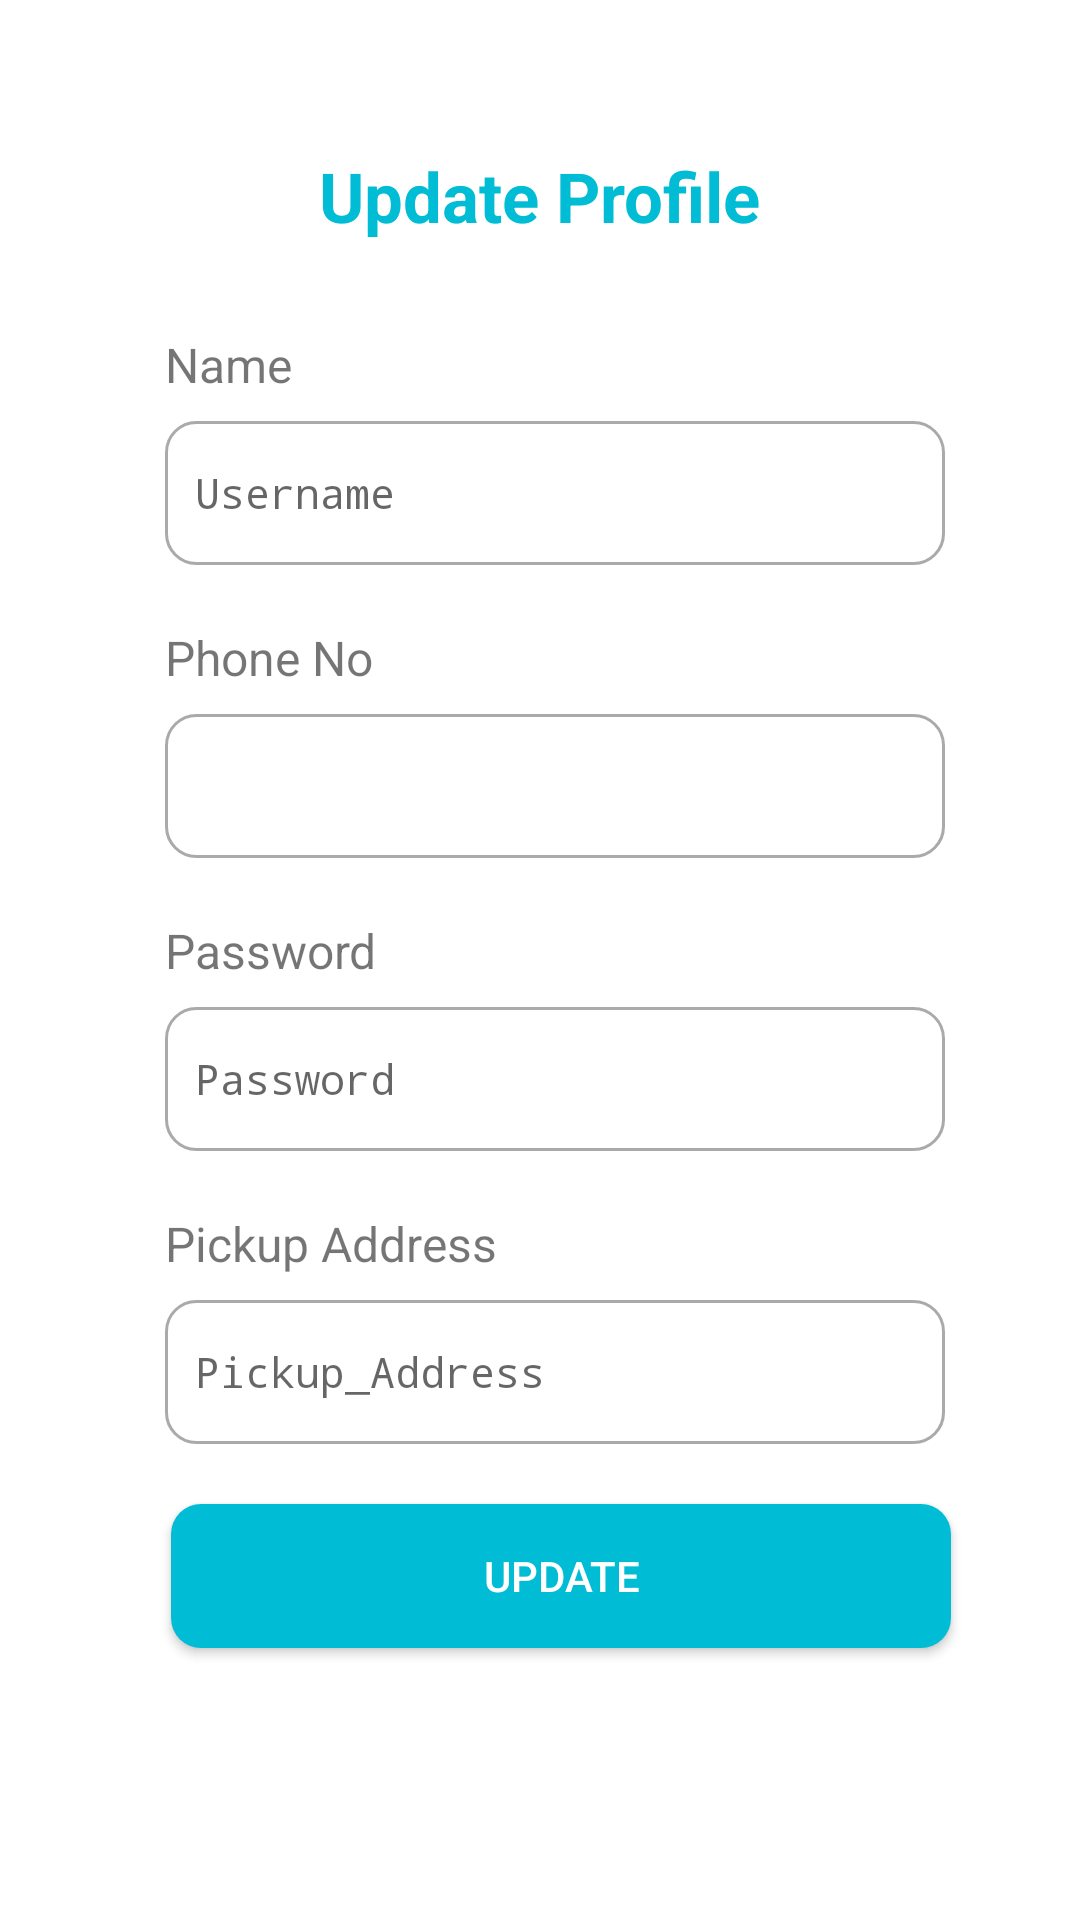

Write the Android layout XML for this screen, with the resource values it uses.
<!-- AndroidManifest.xml: application theme Theme.FoodShare -->
<!-- res/layout/fragment_profile.xml -->
<?xml version="1.0" encoding="utf-8"?>
<LinearLayout xmlns:android="http://schemas.android.com/apk/res/android"
    xmlns:tools="http://schemas.android.com/tools"
    android:layout_width="match_parent"
    android:layout_height="match_parent"
    android:orientation="vertical">

    <TextView
        style="@style/headings"
        android:text="Update Profile"
        android:layout_marginTop="50dp"
        android:layout_marginBottom="30dp" />

    <TextView
        style="@style/txtview"
        android:id="@+id/name1"
        android:text="Name" />

    <EditText
        style="@style/AppFont"
        android:hint="Username"
        android:id="@+id/username"
        android:layout_marginStart="55dp"
        android:layout_marginTop="8dp"
        android:inputType="textPersonName"
        tools:ignore="Autofill,HardcodedText" />

    <TextView
        style="@style/txtview"
        android:id="@+id/name2"
        android:text="Phone No"
        android:layout_marginTop="20dp" />
    
    <EditText
        style="@style/AppFont"
        android:id="@+id/phoneno"
        android:layout_marginTop="8dp"
        android:inputType="phone"
        android:layout_marginStart="55dp"
        tools:ignore="Autofill,HardcodedText" />
    <TextView
        style="@style/txtview"
        android:id="@+id/name3"
        android:text="Password"
        android:layout_marginTop="20dp" />

    <EditText
        style="@style/AppFont"
        android:id="@+id/password"
        android:layout_marginTop="8dp"
        android:inputType="textVisiblePassword"
        android:hint="Password"
        android:layout_marginStart="55dp"
        tools:ignore="Autofill,HardcodedText" />

    <TextView
        style="@style/txtview"
        android:id="@+id/name4"
        android:text="Pickup Address"
        android:layout_marginTop="20dp" />

    <EditText
        style="@style/AppFont"
        android:id="@+id/Pickup_Address"
        android:hint="Pickup_Address"
        android:layout_marginTop="8dp"
        android:layout_marginStart="55dp"
        android:inputType="textPostalAddress"
        tools:ignore="Autofill" />

    <androidx.appcompat.widget.AppCompatButton
        android:id="@+id/updatedetails"
        android:text="Update"
        android:layout_width="260dp"
        android:layout_height="wrap_content"
        android:layout_marginTop="20sp"
        android:layout_marginStart="57dp"
        android:textColor="@color/white"
        android:background="@drawable/background"/>



</LinearLayout>
<!-- resources referenced by this layout -->
<resources>
  <color name="white">#FFFFFFFF</color>
  <!-- drawable background (drawable) -->
  <?xml version="1.0" encoding="utf-8"?>
  <layer-list xmlns:android="http://schemas.android.com/apk/res/android">
  
      <item>
          <shape android:shape="rectangle">
              <solid android:color="@color/blue"/>
              <corners android:radius="10dp"/>
          </shape>
      </item>
  </layer-list>
  <style name="AppFont">
          <item name="android:fontFamily">monospace</item>
          <item name="android:layout_width">260dp</item>
          <item name="android:drawablePadding">16dp</item>
          <item name="android:textSize">14sp</item>
          <item name="android:layout_height">48dp</item>
          <item name="android:paddingLeft">10dp</item>
          <item name="android:background">@drawable/custom_input</item>
      </style>
  <style name="headings">
          <item name="android:layout_width">wrap_content</item>
          <item name="android:layout_height">wrap_content</item>
          <item name="android:textSize">23sp</item>
          <item name="android:layout_gravity">center</item>
          <item name="android:textColor">@color/blue</item>
          <item name="android:textStyle">bold</item>
      </style>
  <style name="txtview">
          <item name="android:layout_width">wrap_content</item>
          <item name="android:textSize">16sp</item>
          <item name="android:layout_height">wrap_content</item>
          <item name="android:layout_marginStart">55dp</item>
      </style>
  <style name="Theme.FoodShare" parent="Theme.MaterialComponents.DayNight.NoActionBar">
          
          <item name="colorPrimary">@color/blue</item>
          <item name="colorPrimaryVariant">@color/bluety</item>
          <item name="colorOnPrimary">@color/white</item>
          
          <item name="colorSecondary">@color/teal_200</item>
          <item name="colorSecondaryVariant">@color/teal_700</item>
          <item name="colorOnSecondary">@color/black</item>
          
          <item name="android:statusBarColor" tools:targetApi="l">?attr/colorPrimaryVariant</item>
          
      </style>
  <color name="blue">#00BCD4</color>
  <!-- drawable custom_input (drawable) -->
  <?xml version="1.0" encoding="utf-8"?>
  <selector xmlns:android="http://schemas.android.com/apk/res/android">
      <item android:state_enabled="true" android:state_focused="true">
          <shape android:shape="rectangle">
              <solid android:color="@android:color/white"/>
              <corners android:radius="10dp"/>
              <stroke android:color="@color/blue" android:width="1dp"/>
          </shape>
      </item>
      <item android:state_enabled="true" >
          <shape android:shape="rectangle">
              <solid android:color="@android:color/white"/>
              <corners android:radius="10dp"/>
              <stroke android:color="@android:color/darker_gray" android:width="1dp"/>
          </shape>
      </item>
  
  </selector>
  <color name="bluety">#00CDD9</color>
  <color name="teal_200">#FF03DAC5</color>
  <color name="teal_700">#FF018786</color>
  <color name="black">#FF000000</color>
</resources>
